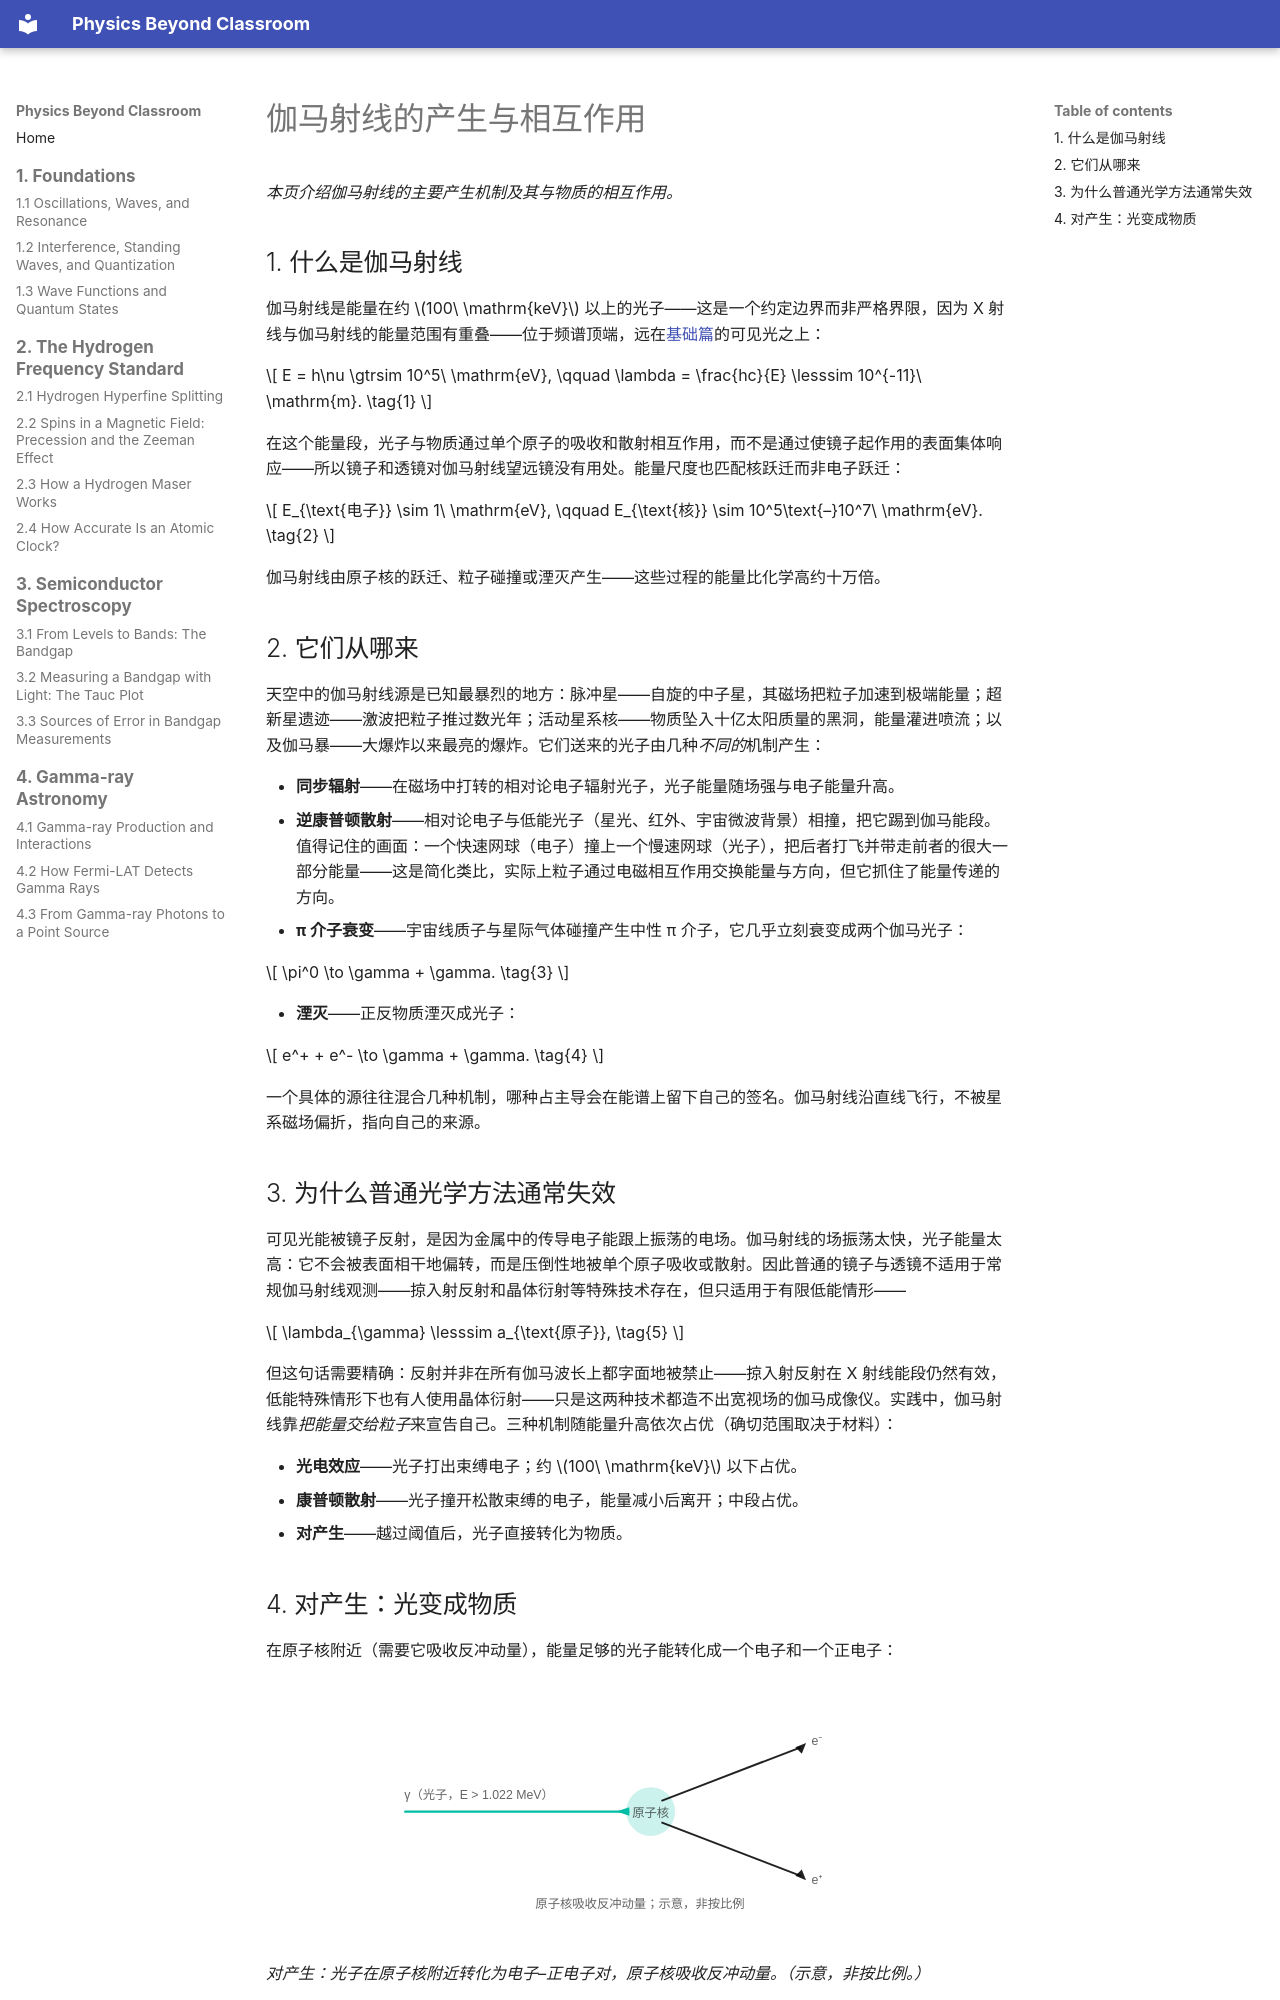

repository: yanruize257/Physics-Beyond-Classroom · page: zh/gamma-ray-astronomy/gamma-rays-natures-highest-notes/index.html · generator: mkdocs

# 伽马射线的产生与相互作用

*本页介绍伽马射线的主要产生机制及其与物质的相互作用。*

## 1. 什么是伽马射线

伽马射线是能量在约 \(100\ \mathrm{keV}\) 以上的光子——这是一个约定边界而非严格界限，因为 X 射线与伽马射线的能量范围有重叠——位于频谱顶端，远在[基础篇](../foundations/oscillations-waves-and-resonance.md)的可见光之上：

\[
E = h\nu \gtrsim 10^5\ \mathrm{eV},
\qquad
\lambda = \frac{hc}{E} \lesssim 10^{-11}\ \mathrm{m}.
\tag{1}
\]

在这个能量段，光子与物质通过单个原子的吸收和散射相互作用，而不是通过使镜子起作用的表面集体响应——所以镜子和透镜对伽马射线望远镜没有用处。能量尺度也匹配核跃迁而非电子跃迁：

\[
E_{\text{电子}} \sim 1\ \mathrm{eV},
\qquad
E_{\text{核}} \sim 10^5\text{–}10^7\ \mathrm{eV}.
\tag{2}
\]

伽马射线由原子核的跃迁、粒子碰撞或湮灭产生——这些过程的能量比化学高约十万倍。

## 2. 它们从哪来

天空中的伽马射线源是已知最暴烈的地方：脉冲星——自旋的中子星，其磁场把粒子加速到极端能量；超新星遗迹——激波把粒子推过数光年；活动星系核——物质坠入十亿太阳质量的黑洞，能量灌进喷流；以及伽马暴——大爆炸以来最亮的爆炸。它们送来的光子由几种*不同的*机制产生：

- **同步辐射**——在磁场中打转的相对论电子辐射光子，光子能量随场强与电子能量升高。
- **逆康普顿散射**——相对论电子与低能光子（星光、红外、宇宙微波背景）相撞，把它踢到伽马能段。值得记住的画面：一个快速网球（电子）撞上一个慢速网球（光子），把后者打飞并带走前者的很大一部分能量——这是简化类比，实际上粒子通过电磁相互作用交换能量与方向，但它抓住了能量传递的方向。
- **π 介子衰变**——宇宙线质子与星际气体碰撞产生中性 π 介子，它几乎立刻衰变成两个伽马光子：

\[
\pi^0 \to \gamma + \gamma.
\tag{3}
\]

- **湮灭**——正反物质湮灭成光子：

\[
e^+ + e^- \to \gamma + \gamma.
\tag{4}
\]

一个具体的源往往混合几种机制，哪种占主导会在能谱上留下自己的签名。伽马射线沿直线飞行，不被星系磁场偏折，指向自己的来源。

## 3. 为什么普通光学方法通常失效

可见光能被镜子反射，是因为金属中的传导电子能跟上振荡的电场。伽马射线的场振荡太快，光子能量太高：它不会被表面相干地偏转，而是压倒性地被单个原子吸收或散射。因此普通的镜子与透镜不适用于常规伽马射线观测——掠入射反射和晶体衍射等特殊技术存在，但只适用于有限低能情形——

\[
\lambda_{\gamma} \lesssim a_{\text{原子}},
\tag{5}
\]

但这句话需要精确：反射并非在所有伽马波长上都字面地被禁止——掠入射反射在 X 射线能段仍然有效，低能特殊情形下也有人使用晶体衍射——只是这两种技术都造不出宽视场的伽马成像仪。实践中，伽马射线靠*把能量交给粒子*来宣告自己。三种机制随能量升高依次占优（确切范围取决于材料）：

- **光电效应**——光子打出束缚电子；约 \(100\ \mathrm{keV}\) 以下占优。
- **康普顿散射**——光子撞开松散束缚的电子，能量减小后离开；中段占优。
- **对产生**——越过阈值后，光子直接转化为物质。
